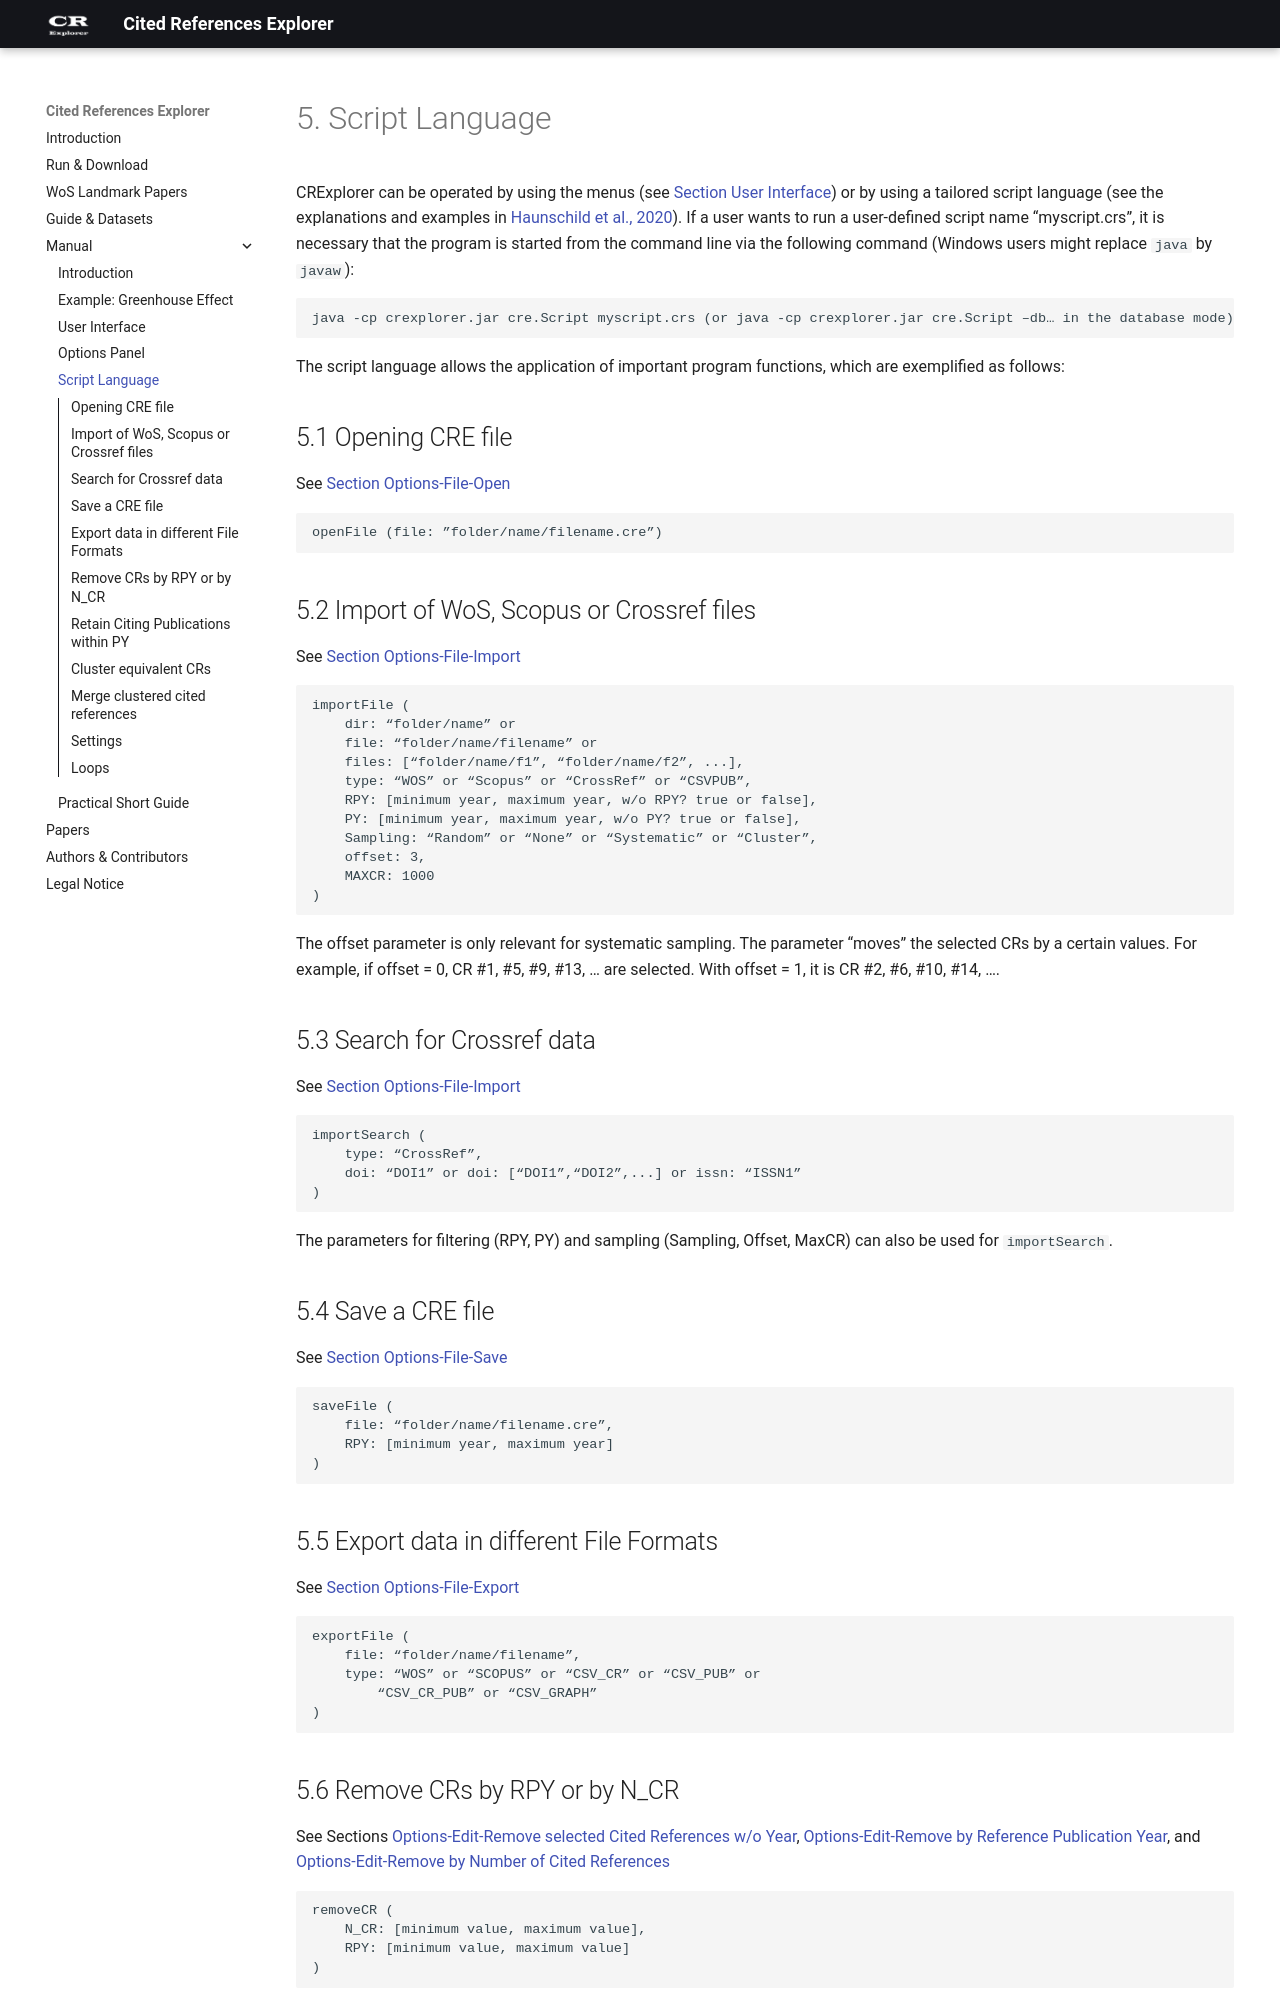

repository: andreas-thor/CRExplorer · page: manual/script_language/index.html · generator: mkdocs

# Script Language

CRExplorer can be operated by using the menus (see section 3) or by using a tailored script language (see the explanations and examples in [Haunschild et al., 2020](references.md#Haunschild2020)). If a user wants to run a user-defined script name “myscript.crs”, it is necessary that the program is downloaded and started from the command line via the following command (Windows users might replace ``java`` by ``javaw``):

```
java -cp crexplorer.jar cre.Script myscript.crs (or java -cp crexplorer.jar cre.Script –db… in the database mode)
```

The script language allows the application of important program functions, which are exemplified as follows:

## Opening CRE file 

See [Section Options-File-Open](options.md#open)

```
openFile (file: ”folder/name/filename.cre”)
```

## Import of WoS, Scopus or Crossref files


See [Section Options-File-Import](options.md#import)

```
importFile (
    dir: “folder/name” or
    file: “folder/name/filename” or
    files: [“folder/name/f1”, “folder/name/f2”, ...], 
    type: “WOS” or “Scopus” or “CrossRef” or “CSVPUB”,	
    RPY: [minimum year, maximum year, w/o RPY? true or false],
    PY: [minimum year, maximum year, w/o PY? true or false],
    Sampling: “Random” or “None” or “Systematic” or “Cluster”,
    offset: 3,
    MAXCR: 1000
)
```

The offset parameter is only relevant for systematic sampling. The parameter “moves” the selected CRs by a certain values. For example, if offset = 0, CR #1, #5, #9, #13, … are selected. With offset = 1, it is CR #2, #6, #10, #14, ….

## Search for Crossref data 

See [Section Options-File-Import](options.md#import)

```
importSearch (
    type: “CrossRef”,
    doi: “DOI1” or doi: [“DOI1”,“DOI2”,...] or issn: “ISSN1”
)
```

The parameters for filtering (RPY, PY) and sampling (Sampling, Offset, MaxCR) can also be used for ``importSearch``.

## Save a CRE file 

See [Section Options-File-Save](options.md#save)

```
saveFile (
    file: “folder/name/filename.cre”,
	RPY: [minimum year, maximum year]
)
```

## Export data in different file formats 

See [Section Options-File-Export](options.md#export)

```
exportFile (
    file: “folder/name/filename”, 
    type: “WOS” or “SCOPUS” or “CSV_CR” or “CSV_PUB” or
        “CSV_CR_PUB” or “CSV_GRAPH”
)
```

## Remove CRs by RPY or by N_CR 

See Sections [Options-Edit-Remove selected Cited References w/o Year](options.md#remove-selected-cited-references-wo-year), 
 [Options-Edit-Remove by Reference Publication Year](options.md#remove-by-reference-publication-year), and [Options-Edit-Remove by Number of Cited References](options.md#remove-by-number-of-cited-references)

``` 
removeCR (
	N_CR: [minimum value, maximum value],
	RPY: [minimum value, maximum value]
)
```
